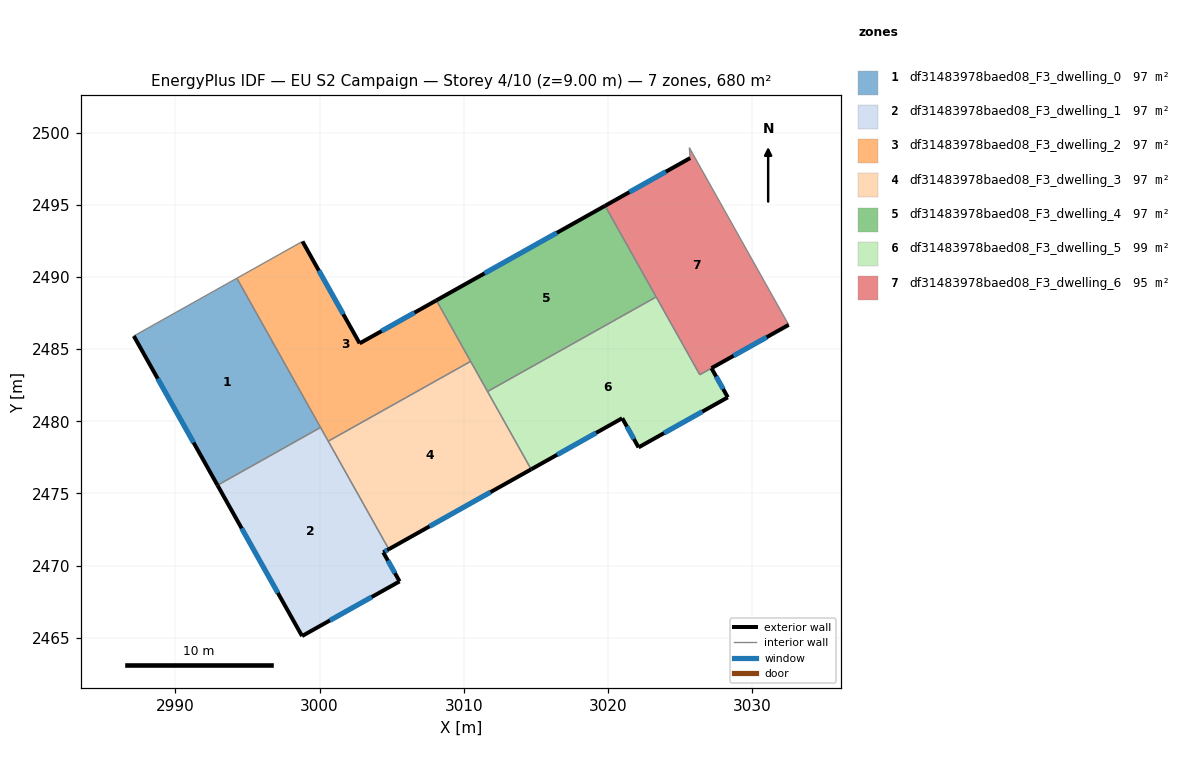
=== STOREY PLAN SPEC (per zone: floor XY polygon, exterior-wall plan segments, windows/doors) ===
zone 1: df31483978baed08_F3_dwelling_0  (97.2 m²)
  floor: (2994.27, 2489.92) (3000.07, 2479.57) (2992.93, 2475.57) (2987.12, 2485.91)
  exterior wall: (2987.12, 2485.91) – (2992.93, 2475.57)  [11.9 m]
    window: (2988.78, 2482.96) – (2991.27, 2478.52)  [6.5 m²]
  interior walls: 3
zone 2: df31483978baed08_F3_dwelling_1  (97.2 m²)
  floor: (3000.07, 2479.57) (3004.80, 2471.13) (3004.42, 2470.91) (3005.55, 2468.90) (2998.79, 2465.11) (2992.93, 2475.57)
  exterior wall: (2992.93, 2475.57) – (2998.79, 2465.11)  [12.0 m]
    window: (2994.60, 2472.58) – (2997.11, 2468.10)  [6.6 m²]
  exterior wall: (3004.42, 2470.91) – (3004.80, 2471.13)  [0.4 m]
    window: (3004.53, 2470.98) – (3004.69, 2471.07)  [0.2 m²]
  exterior wall: (3005.55, 2468.90) – (3004.42, 2470.91)  [2.3 m]
    window: (3005.23, 2469.48) – (3004.74, 2470.34)  [1.3 m²]
  exterior wall: (2998.79, 2465.11) – (3005.55, 2468.90)  [7.8 m]
    window: (3000.72, 2466.19) – (3003.62, 2467.82)  [4.3 m²]
  interior walls: 3
zone 3: df31483978baed08_F3_dwelling_2  (97.2 m²)
  floor: (3008.10, 2488.38) (3010.48, 2484.15) (3000.60, 2478.62) (2994.27, 2489.92) (2998.82, 2492.47) (3002.78, 2485.40)
  exterior wall: (3002.78, 2485.40) – (2998.82, 2492.47)  [8.1 m]
    window: (3001.65, 2487.42) – (2999.95, 2490.45)  [4.5 m²]
  exterior wall: (3008.10, 2488.38) – (3002.78, 2485.40)  [6.1 m]
    window: (3006.58, 2487.53) – (3004.30, 2486.25)  [3.4 m²]
  interior walls: 5
zone 4: df31483978baed08_F3_dwelling_3  (97.1 m²)
  floor: (3010.48, 2484.15) (3014.67, 2476.67) (3004.80, 2471.13) (3000.60, 2478.62)
  exterior wall: (3004.80, 2471.13) – (3014.67, 2476.67)  [11.3 m]
    window: (3007.62, 2472.71) – (3011.85, 2475.09)  [6.2 m²]
  interior walls: 4
zone 5: df31483978baed08_F3_dwelling_4  (97.2 m²)
  floor: (3019.80, 2494.94) (3023.34, 2488.62) (3011.65, 2482.06) (3008.10, 2488.38)
  exterior wall: (3019.80, 2494.94) – (3008.10, 2488.38)  [13.4 m]
    window: (3016.46, 2493.07) – (3011.44, 2490.26)  [7.4 m²]
  interior walls: 4
zone 6: df31483978baed08_F3_dwelling_5  (99.3 m²)
  floor: (3023.34, 2488.62) (3026.36, 2483.23) (3027.17, 2483.68) (3028.31, 2481.66) (3022.12, 2478.19) (3020.98, 2480.21) (3014.67, 2476.67) (3011.65, 2482.06)
  exterior wall: (3022.12, 2478.19) – (3028.31, 2481.66)  [7.1 m]
    window: (3023.89, 2479.18) – (3026.54, 2480.67)  [3.9 m²]
  exterior wall: (3020.99, 2480.21) – (3022.12, 2478.19)  [2.3 m]
    window: (3021.31, 2479.64) – (3021.80, 2478.77)  [1.3 m²]
  exterior wall: (3014.67, 2476.67) – (3020.98, 2480.21)  [7.2 m]
    window: (3016.48, 2477.68) – (3019.18, 2479.20)  [4.0 m²]
  exterior wall: (3028.31, 2481.66) – (3027.17, 2483.68)  [2.3 m]
    window: (3027.98, 2482.24) – (3027.50, 2483.10)  [1.3 m²]
  interior walls: 4
zone 7: df31483978baed08_F3_dwelling_6  (95.0 m²)
  floor: (3025.70, 2498.25) (3025.64, 2498.97) (3032.53, 2486.69) (3026.36, 2483.23) (3019.80, 2494.94)
  exterior wall: (3025.70, 2498.25) – (3019.80, 2494.94)  [6.8 m]
    window: (3024.01, 2497.30) – (3021.48, 2495.89)  [3.7 m²]
  exterior wall: (3027.18, 2483.68) – (3032.53, 2486.69)  [6.1 m]
    window: (3028.71, 2484.54) – (3031.00, 2485.83)  [3.4 m²]
  interior walls: 5

=== DERIVED (storey summary) ===
Building: EU S2 Campaign
Storey: 4 of 10  (floor level z = 9.00 m)
Storey gross floor area: 680.1 m²
Zones on this storey: 7
  - df31483978baed08_F3_dwelling_0: floor 97.2 m²; exterior wall 11.9 m (35.6 m²); 1 window(s) 6.5 m²; WWR 18.4%
  - df31483978baed08_F3_dwelling_1: floor 97.2 m²; exterior wall 22.5 m (67.5 m²); 4 window(s) 12.4 m²; WWR 18.4%
  - df31483978baed08_F3_dwelling_2: floor 97.2 m²; exterior wall 14.2 m (42.6 m²); 2 window(s) 7.8 m²; WWR 18.4%
  - df31483978baed08_F3_dwelling_3: floor 97.1 m²; exterior wall 11.3 m (34.0 m²); 1 window(s) 6.2 m²; WWR 18.4%
  - df31483978baed08_F3_dwelling_4: floor 97.2 m²; exterior wall 13.4 m (40.2 m²); 1 window(s) 7.4 m²; WWR 18.4%
  - df31483978baed08_F3_dwelling_5: floor 99.3 m²; exterior wall 19.0 m (56.9 m²); 4 window(s) 10.4 m²; WWR 18.4%
  - df31483978baed08_F3_dwelling_6: floor 95.0 m²; exterior wall 12.9 m (38.7 m²); 2 window(s) 7.1 m²; WWR 18.4%
Zone adjacency (shared interzone walls):
  - df31483978baed08_F3_dwelling_0 ↔ df31483978baed08_F3_dwelling_1
  - df31483978baed08_F3_dwelling_0 ↔ df31483978baed08_F3_dwelling_2
  - df31483978baed08_F3_dwelling_1 ↔ df31483978baed08_F3_dwelling_2
  - df31483978baed08_F3_dwelling_1 ↔ df31483978baed08_F3_dwelling_3
  - df31483978baed08_F3_dwelling_2 ↔ df31483978baed08_F3_dwelling_3
  - df31483978baed08_F3_dwelling_2 ↔ df31483978baed08_F3_dwelling_4
  - df31483978baed08_F3_dwelling_3 ↔ df31483978baed08_F3_dwelling_4
  - df31483978baed08_F3_dwelling_3 ↔ df31483978baed08_F3_dwelling_5
  - df31483978baed08_F3_dwelling_4 ↔ df31483978baed08_F3_dwelling_5
  - df31483978baed08_F3_dwelling_4 ↔ df31483978baed08_F3_dwelling_6
  - df31483978baed08_F3_dwelling_5 ↔ df31483978baed08_F3_dwelling_6